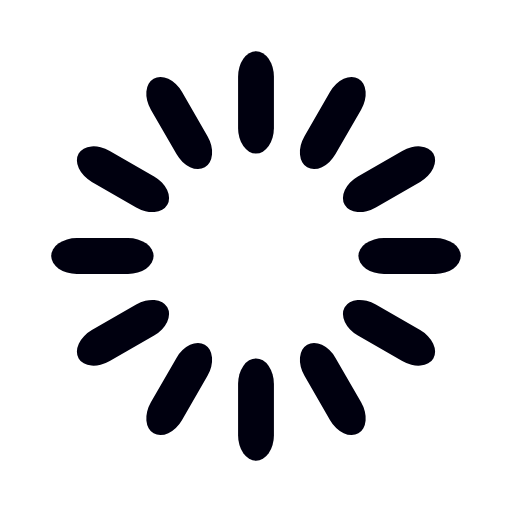
t = 0.00 s
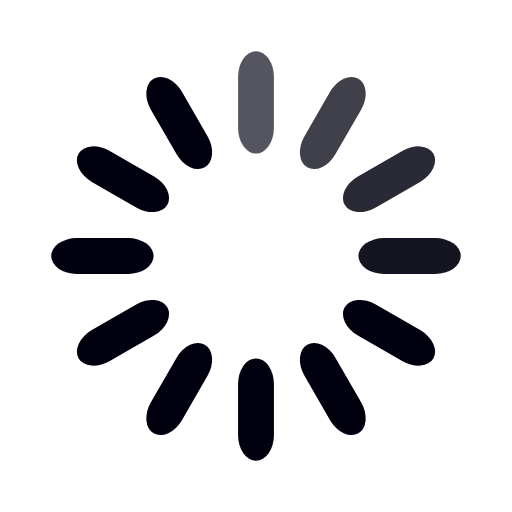
t = 0.33 s
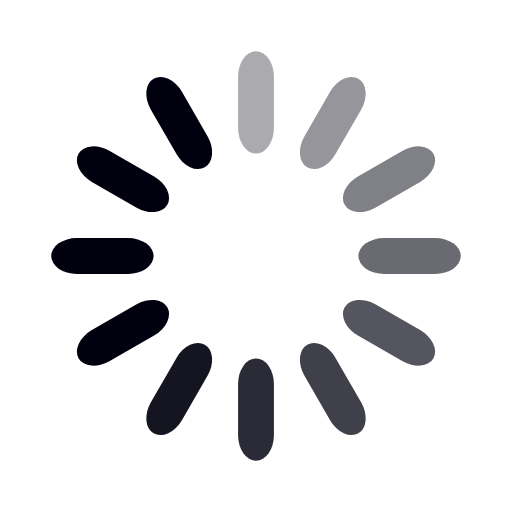
t = 0.67 s
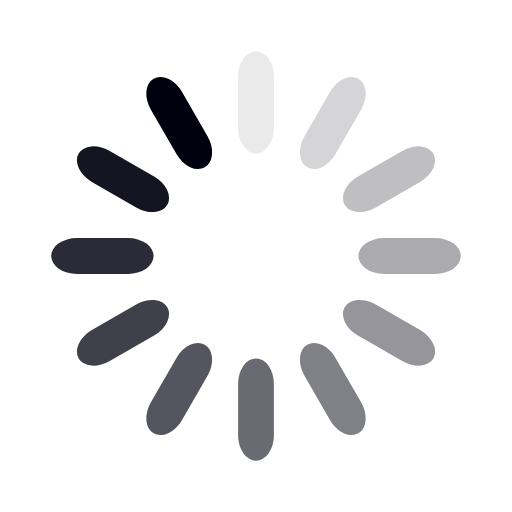
t = 0.92 s
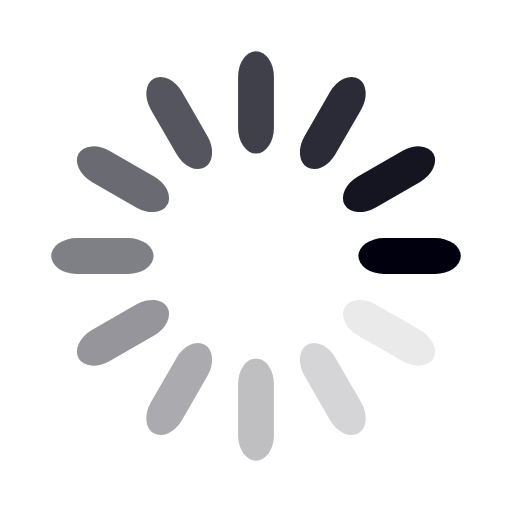
t = 1.25 s
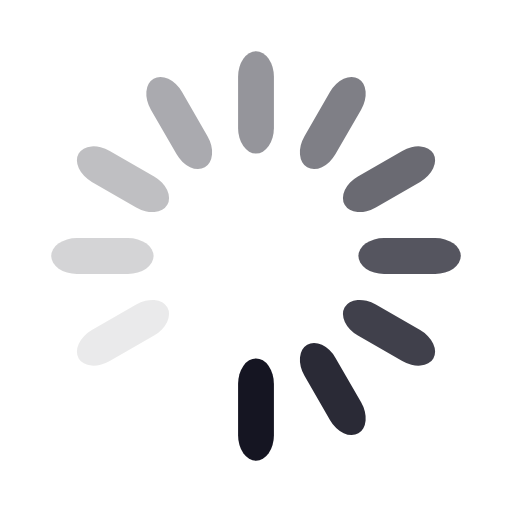
t = 1.58 s

The animated SVG that drew these frames (rendered in a browser with its animation timeline set to each time). Animation: 12 SMIL elements (animate=12); one cycle of 1.92 s, repeats indefinitely.

<svg width='20px' height='20px' xmlns="http://www.w3.org/2000/svg" viewBox="0 0 100 100" preserveAspectRatio="xMidYMid" class="uil-default"><rect x="0" y="0" width="100" height="100" fill="none" class="bk"></rect><rect  x='46.5' y='40' width='7' height='20' rx='5' ry='5' fill='#00000f' transform='rotate(0 50 50) translate(0 -30)'>  <animate attributeName='opacity' from='1' to='0' dur='1s' begin='0s' repeatCount='indefinite'/></rect><rect  x='46.5' y='40' width='7' height='20' rx='5' ry='5' fill='#00000f' transform='rotate(30 50 50) translate(0 -30)'>  <animate attributeName='opacity' from='1' to='0' dur='1s' begin='0.08333333333333333s' repeatCount='indefinite'/></rect><rect  x='46.5' y='40' width='7' height='20' rx='5' ry='5' fill='#00000f' transform='rotate(60 50 50) translate(0 -30)'>  <animate attributeName='opacity' from='1' to='0' dur='1s' begin='0.16666666666666666s' repeatCount='indefinite'/></rect><rect  x='46.5' y='40' width='7' height='20' rx='5' ry='5' fill='#00000f' transform='rotate(90 50 50) translate(0 -30)'>  <animate attributeName='opacity' from='1' to='0' dur='1s' begin='0.25s' repeatCount='indefinite'/></rect><rect  x='46.5' y='40' width='7' height='20' rx='5' ry='5' fill='#00000f' transform='rotate(120 50 50) translate(0 -30)'>  <animate attributeName='opacity' from='1' to='0' dur='1s' begin='0.3333333333333333s' repeatCount='indefinite'/></rect><rect  x='46.5' y='40' width='7' height='20' rx='5' ry='5' fill='#00000f' transform='rotate(150 50 50) translate(0 -30)'>  <animate attributeName='opacity' from='1' to='0' dur='1s' begin='0.4166666666666667s' repeatCount='indefinite'/></rect><rect  x='46.5' y='40' width='7' height='20' rx='5' ry='5' fill='#00000f' transform='rotate(180 50 50) translate(0 -30)'>  <animate attributeName='opacity' from='1' to='0' dur='1s' begin='0.5s' repeatCount='indefinite'/></rect><rect  x='46.5' y='40' width='7' height='20' rx='5' ry='5' fill='#00000f' transform='rotate(210 50 50) translate(0 -30)'>  <animate attributeName='opacity' from='1' to='0' dur='1s' begin='0.5833333333333334s' repeatCount='indefinite'/></rect><rect  x='46.5' y='40' width='7' height='20' rx='5' ry='5' fill='#00000f' transform='rotate(240 50 50) translate(0 -30)'>  <animate attributeName='opacity' from='1' to='0' dur='1s' begin='0.6666666666666666s' repeatCount='indefinite'/></rect><rect  x='46.5' y='40' width='7' height='20' rx='5' ry='5' fill='#00000f' transform='rotate(270 50 50) translate(0 -30)'>  <animate attributeName='opacity' from='1' to='0' dur='1s' begin='0.75s' repeatCount='indefinite'/></rect><rect  x='46.5' y='40' width='7' height='20' rx='5' ry='5' fill='#00000f' transform='rotate(300 50 50) translate(0 -30)'>  <animate attributeName='opacity' from='1' to='0' dur='1s' begin='0.8333333333333334s' repeatCount='indefinite'/></rect><rect  x='46.5' y='40' width='7' height='20' rx='5' ry='5' fill='#00000f' transform='rotate(330 50 50) translate(0 -30)'>  <animate attributeName='opacity' from='1' to='0' dur='1s' begin='0.9166666666666666s' repeatCount='indefinite'/></rect></svg>
